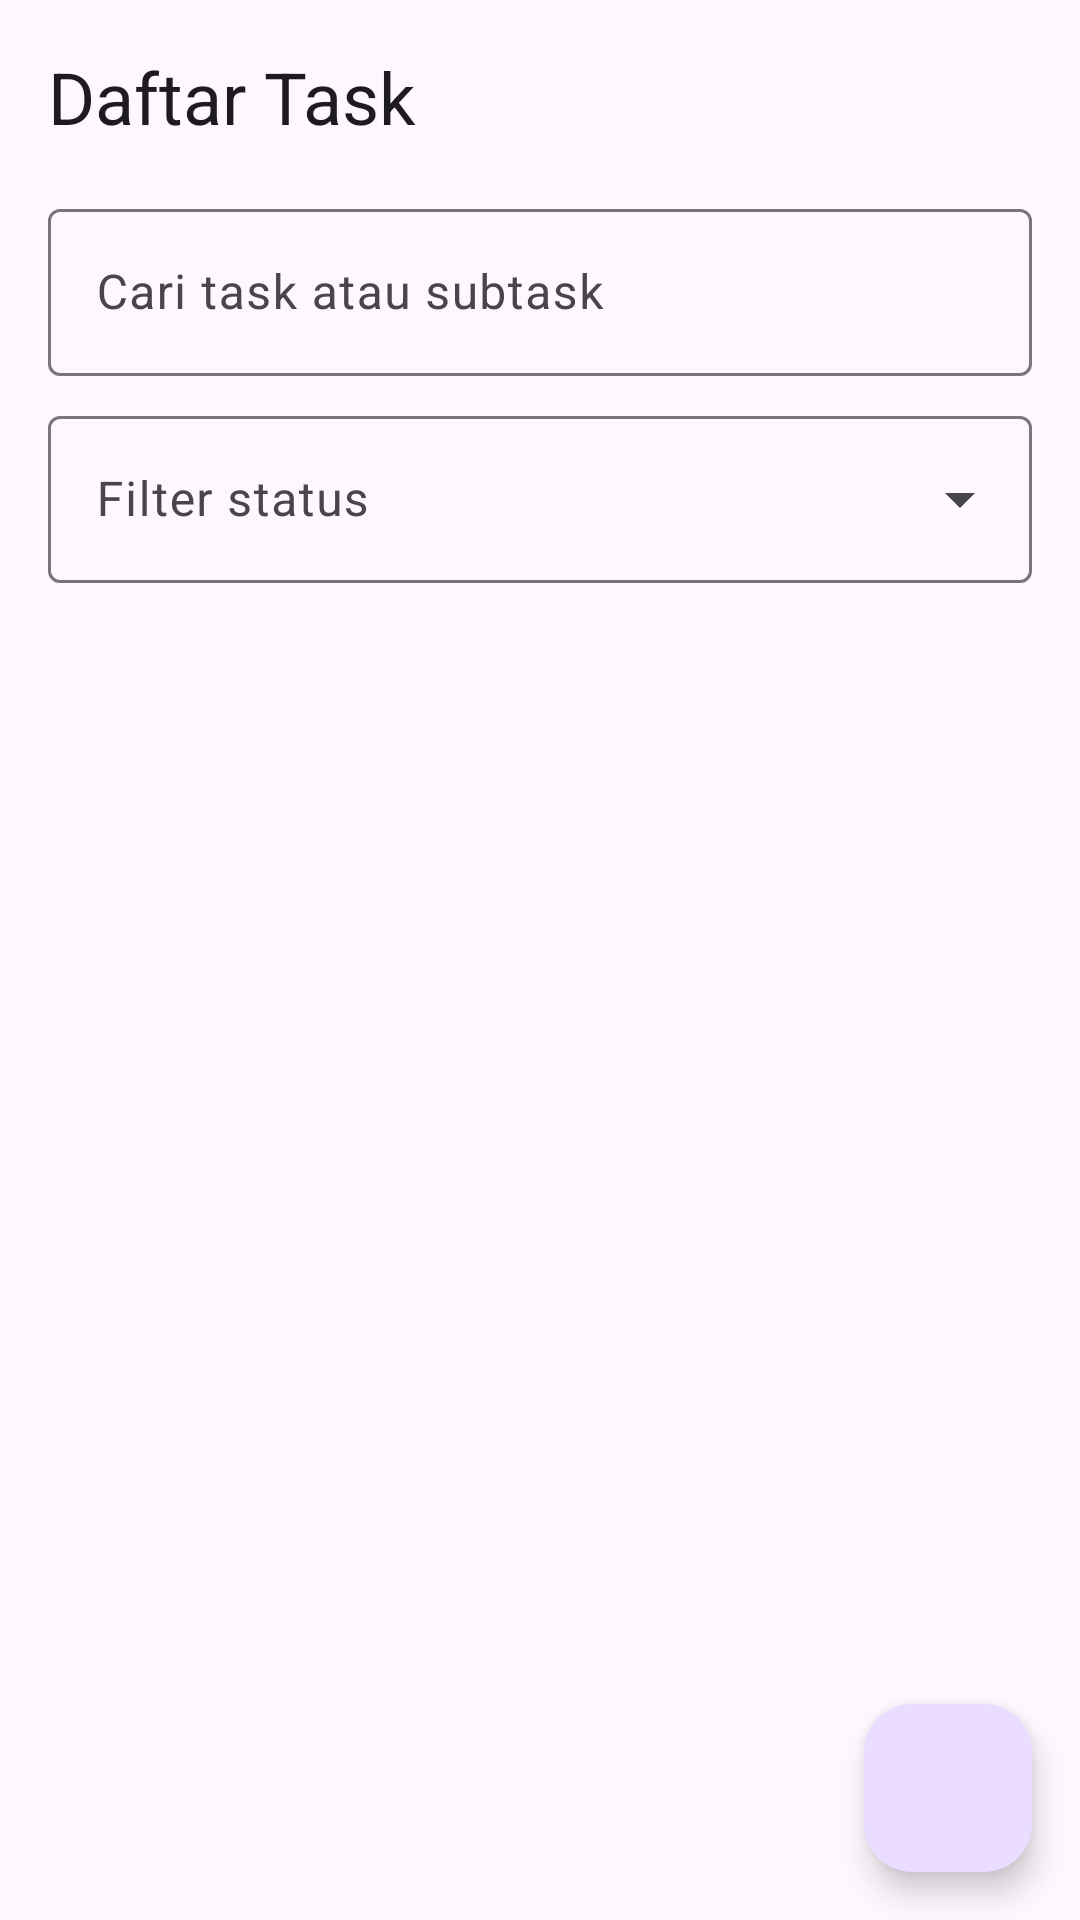

The Android layout XML behind this screen, and the referenced resources:
<!-- AndroidManifest.xml: application theme Theme.ProjectTracker -->
<!-- res/layout/fragment_task_list.xml -->
<?xml version="1.0" encoding="utf-8"?>
<LinearLayout xmlns:android="http://schemas.android.com/apk/res/android"
    xmlns:app="http://schemas.android.com/apk/res-auto"
    xmlns:tools="http://schemas.android.com/tools"
    android:layout_width="match_parent"
    android:layout_height="match_parent"
    android:orientation="vertical"
    tools:context=".ui.TaskListFragment">

    <TextView
        android:layout_width="wrap_content"
        android:layout_height="wrap_content"
        android:layout_margin="16dp"
        android:text="@string/title_task_list"
        android:textAppearance="?attr/textAppearanceHeadlineSmall" />

    <com.google.android.material.textfield.TextInputLayout
        android:id="@+id/til_search_task"
        style="@style/Widget.Material3.TextInputLayout.OutlinedBox"
        android:layout_width="match_parent"
        android:layout_height="wrap_content"
        android:layout_marginHorizontal="16dp"
        android:hint="@string/label_task_search">

        <com.google.android.material.textfield.TextInputEditText
            android:id="@+id/edit_search_task"
            android:layout_width="match_parent"
            android:layout_height="wrap_content"
            android:inputType="text"
            android:maxLines="1" />

    </com.google.android.material.textfield.TextInputLayout>

    <com.google.android.material.textfield.TextInputLayout
        android:id="@+id/til_filter_status"
        style="@style/Widget.Material3.TextInputLayout.OutlinedBox.ExposedDropdownMenu"
        android:layout_width="match_parent"
        android:layout_height="wrap_content"
        android:layout_marginHorizontal="16dp"
        android:layout_marginTop="8dp"
        android:hint="@string/label_task_filter_status">

        <AutoCompleteTextView
            android:id="@+id/edit_filter_status"
            android:layout_width="match_parent"
            android:layout_height="wrap_content"
            android:inputType="none"
            tools:text="Semua" />

    </com.google.android.material.textfield.TextInputLayout>

    <FrameLayout
        android:layout_width="match_parent"
        android:layout_height="0dp"
        android:layout_weight="1">

        <androidx.recyclerview.widget.RecyclerView
            android:id="@+id/recycler_view_task_list"
            android:layout_width="match_parent"
            android:layout_height="match_parent"
            android:clipToPadding="false"
            android:paddingBottom="8dp"
            tools:listitem="@layout/item_task" />

        <LinearLayout
            android:id="@+id/layout_empty_state"
            android:layout_width="wrap_content"
            android:layout_height="wrap_content"
            android:layout_gravity="center"
            android:orientation="vertical"
            android:gravity="center"
            android:padding="32dp"
            android:visibility="gone"
            tools:visibility="visible">

            <TextView
                android:id="@+id/text_empty_state_title"
                android:layout_width="wrap_content"
                android:layout_height="wrap_content"
                android:text="@string/task_list_empty_title"
                android:textAppearance="?attr/textAppearanceTitleMedium" />

            <TextView
                android:id="@+id/text_empty_state_description"
                android:layout_width="wrap_content"
                android:layout_height="wrap_content"
                android:layout_marginTop="8dp"
                android:gravity="center"
                android:text="@string/task_list_empty_description"
                android:textAppearance="?attr/textAppearanceBodyMedium" />

        </LinearLayout>

        <com.google.android.material.floatingactionbutton.FloatingActionButton
            android:id="@+id/fab_add_task"
            android:layout_width="wrap_content"
            android:layout_height="wrap_content"
            android:layout_gravity="bottom|end"
            android:layout_margin="16dp"
            android:contentDescription="@string/action_add_task"
            android:src="@drawable/ic_add" />

    </FrameLayout>

</LinearLayout>
<!-- res/layout/item_task.xml (included above) -->
<?xml version="1.0" encoding="utf-8"?>
<com.google.android.material.card.MaterialCardView
    xmlns:android="http://schemas.android.com/apk/res/android"
    xmlns:app="http://schemas.android.com/apk/res-auto"
    xmlns:tools="http://schemas.android.com/tools"
    android:id="@+id/card_task"
    android:layout_width="match_parent"
    android:layout_height="wrap_content"
    android:layout_marginEnd="16dp"
    android:layout_marginVertical="6dp"
    app:cardElevation="1dp"
    app:cardCornerRadius="12dp">

    <LinearLayout
        android:layout_width="match_parent"
        android:layout_height="wrap_content"
        android:orientation="horizontal"
        android:gravity="center_vertical"
        android:padding="12dp">

        <TextView
            android:id="@+id/text_task_name"
            android:layout_width="0dp"
            android:layout_height="wrap_content"
            android:layout_weight="1"
            android:textAppearance="?attr/textAppearanceTitleSmall"
            android:maxLines="1"
            android:ellipsize="end"
            tools:text="Setup CI pipeline" />

        <TextView
            android:id="@+id/text_task_bobot"
            android:layout_width="wrap_content"
            android:layout_height="wrap_content"
            android:layout_marginStart="8dp"
            android:textAppearance="?attr/textAppearanceBodySmall"
            tools:text="Bobot: 5" />

        <TextView
            android:id="@+id/text_task_status"
            android:layout_width="wrap_content"
            android:layout_height="wrap_content"
            android:layout_marginStart="8dp"
            android:paddingHorizontal="10dp"
            android:paddingVertical="4dp"
            android:background="@drawable/bg_project_status"
            android:textAppearance="?attr/textAppearanceLabelMedium"
            android:textColor="@color/status_badge_text"
            tools:text="In Progress" />

        <ImageButton
            android:id="@+id/button_edit_task"
            android:layout_width="32dp"
            android:layout_height="32dp"
            android:layout_marginStart="4dp"
            android:background="?attr/selectableItemBackgroundBorderless"
            android:contentDescription="@string/action_edit_task"
            android:padding="4dp"
            android:src="@drawable/ic_edit" />

        <ImageButton
            android:id="@+id/button_delete_task"
            android:layout_width="32dp"
            android:layout_height="32dp"
            android:layout_marginStart="4dp"
            android:background="?attr/selectableItemBackgroundBorderless"
            android:contentDescription="@string/action_delete_task"
            android:padding="4dp"
            android:src="@drawable/ic_delete" />

    </LinearLayout>

</com.google.android.material.card.MaterialCardView>
<!-- resources referenced by this layout -->
<resources>
  <color name="status_badge_text">#6750A4</color>
  <!-- drawable bg_project_status (drawable) -->
  <?xml version="1.0" encoding="utf-8"?>
  <shape xmlns:android="http://schemas.android.com/apk/res/android"
      android:shape="rectangle">
      <solid android:color="@color/status_badge_background" />
      <corners android:radius="12dp" />
  </shape>
  <!-- drawable ic_delete (drawable) -->
  <?xml version="1.0" encoding="utf-8"?>
  <vector xmlns:android="http://schemas.android.com/apk/res/android"
      android:width="24dp"
      android:height="24dp"
      android:viewportWidth="24"
      android:viewportHeight="24">
      <path
          android:fillColor="@color/status_badge_text"
          android:pathData="M6,19c0,1.1 0.9,2 2,2h8c1.1,0 2,-0.9 2,-2L18,7L6,7v12zM19,4h-3.5l-1,-1h-5l-1,1L5,4v2h14V4z" />
  </vector>
  <!-- drawable ic_edit (drawable) -->
  <?xml version="1.0" encoding="utf-8"?>
  <vector xmlns:android="http://schemas.android.com/apk/res/android"
      android:width="24dp"
      android:height="24dp"
      android:viewportWidth="24"
      android:viewportHeight="24">
      <path
          android:fillColor="@color/status_badge_text"
          android:pathData="M3,17.25V21h3.75L17.81,9.94l-3.75,-3.75L3,17.25zM20.71,7.04c0.39,-0.39 0.39,-1.02 0,-1.41l-2.34,-2.34c-0.39,-0.39 -1.02,-0.39 -1.41,0l-1.83,1.83 3.75,3.75 1.83,-1.83z" />
  </vector>
  <string name="action_add_task">Tambah task</string>
  <string name="action_delete_task">Hapus task</string>
  <string name="action_edit_task">Edit task</string>
  <string name="label_task_filter_status">Filter status</string>
  <string name="label_task_search">Cari task atau subtask</string>
  <string name="task_list_empty_description">Tap tombol tambah untuk membuat task pertama pada project ini.</string>
  <string name="task_list_empty_title">Belum ada task</string>
  <string name="title_task_list">Daftar Task</string>
  <style name="Theme.ProjectTracker" parent="Base.Theme.ProjectTracker" />
  <color name="status_badge_background">#1F6750A4</color>
  <style name="Base.Theme.ProjectTracker" parent="Theme.Material3.DayNight.NoActionBar">
          
          
      </style>
</resources>
